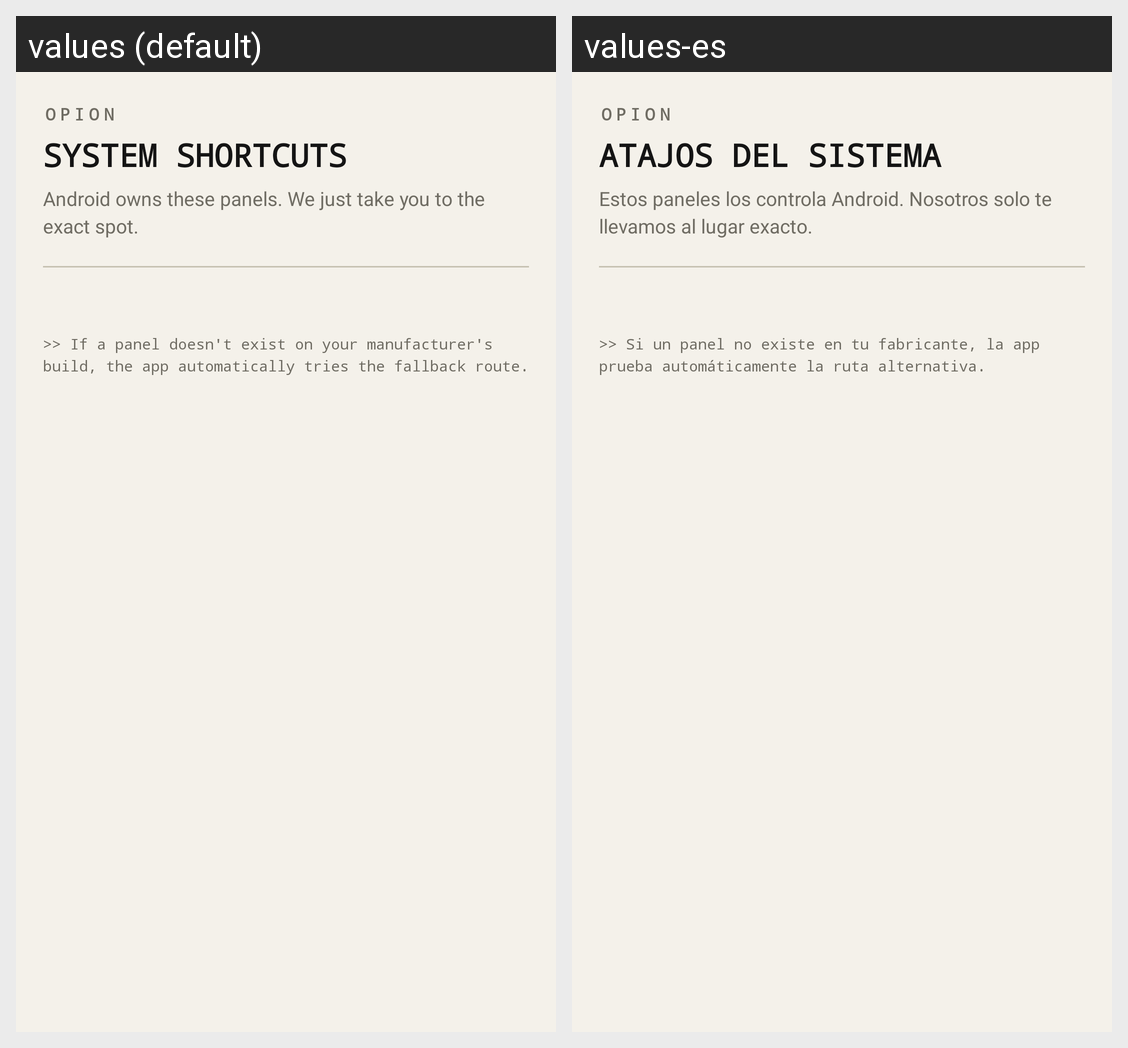

The same Android screen rendered under two of its app's locales, left to right. List the strings drawn on it with the default value and each locale's translation.
Android screen res/layout/activity_shortcuts.xml rendered under 2 locales, left to right: values (default), values-es. Device: Nexus 5 (rendered at 1080×1920; each locale shown at half size, 540×960, under a caption strip naming it); theme Theme.Option.
Strings drawn on this screen, with the default value and each locale's value (text and hints the layout hard-codes, and strings that could not be matched under every locale, appear in the picture but are not listed):

app_mark
  values: OPION
  values-es: OPION

shortcuts_title
  values: SYSTEM SHORTCUTS
  values-es: ATAJOS DEL SISTEMA

shortcuts_subtitle
  values: Android owns these panels. We just take you to the exact spot.
  values-es: Estos paneles los controla Android. Nosotros solo te llevamos al lugar exacto.

shortcuts_footer
  values: >> If a panel doesn't exist on your manufacturer's build, the app automatically tries the fallback route.
  values-es: >> Si un panel no existe en tu fabricante, la app prueba automáticamente la ruta alternativa.
